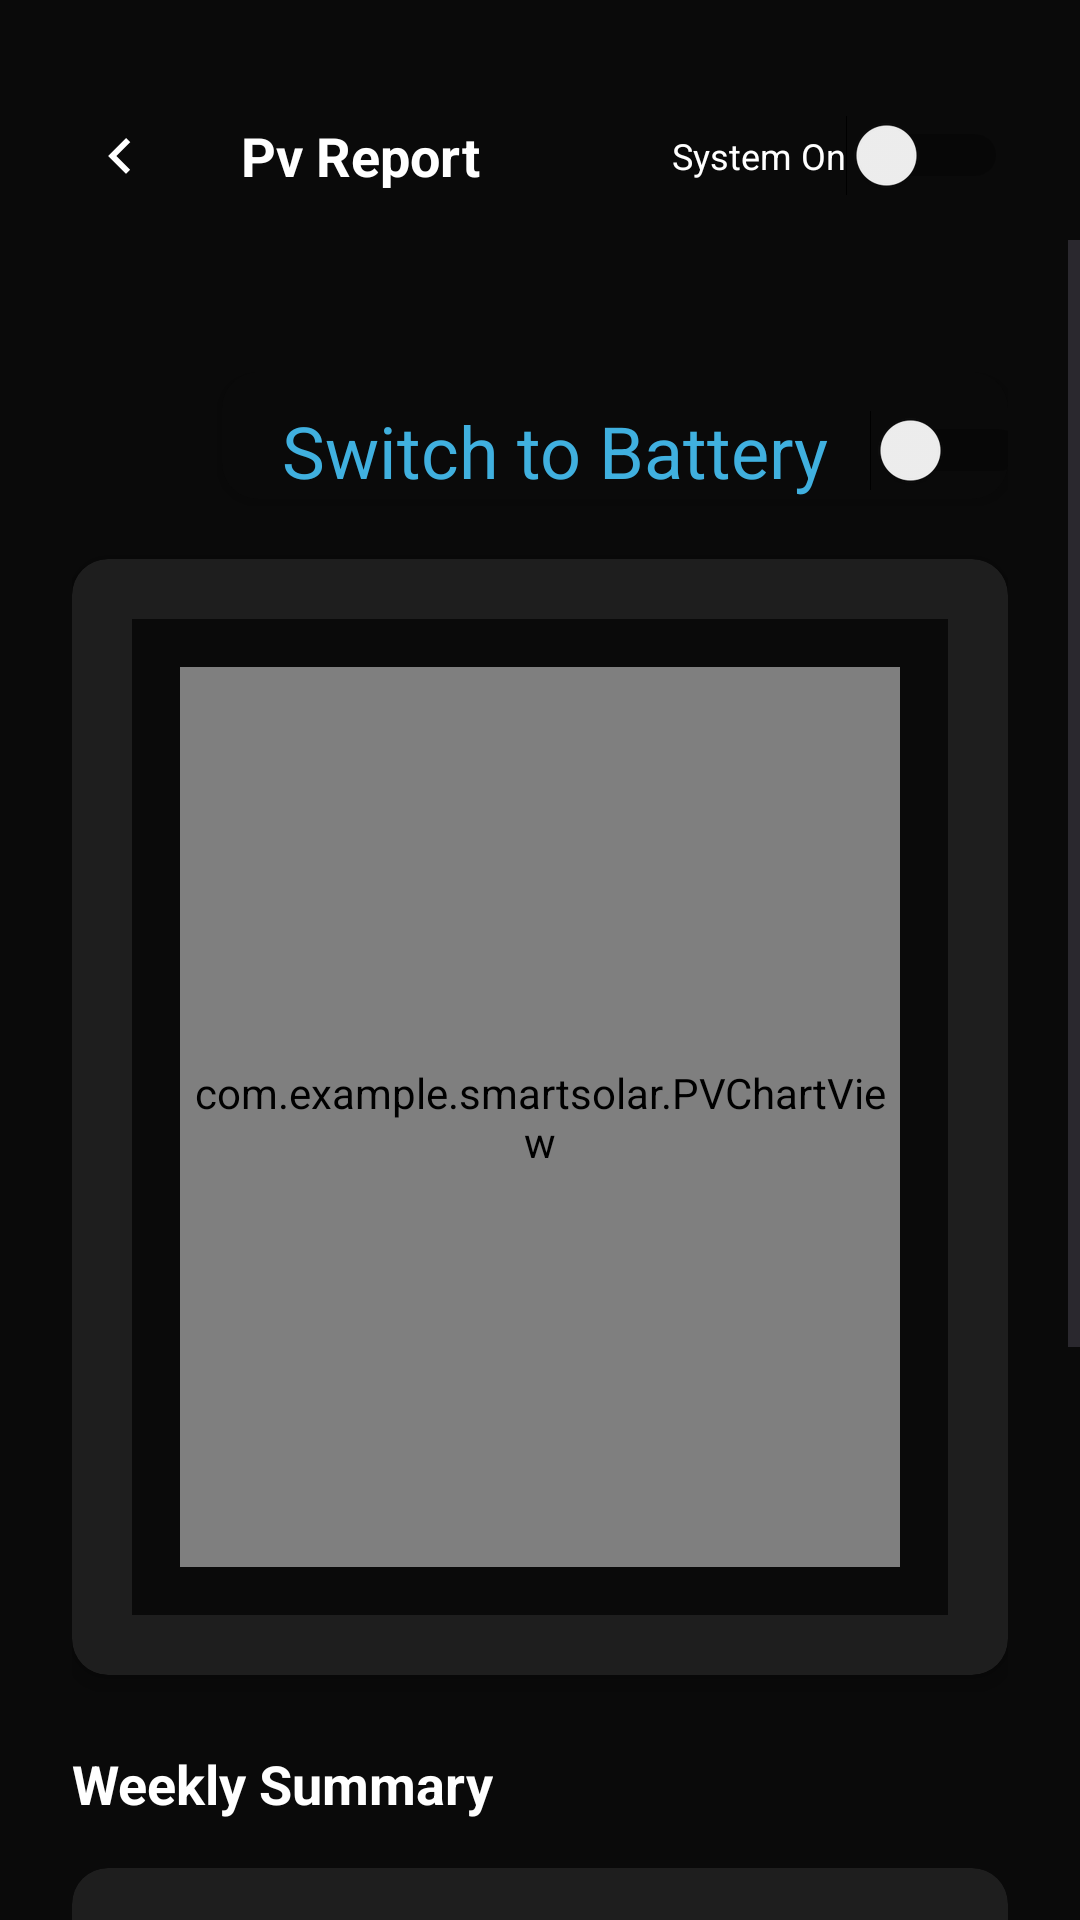

Here is an Android app screen rendered from its layout file. Give the layout XML and the strings, colors and styles it references.
<!-- AndroidManifest.xml: activity theme Theme.SmartSolar.NoActionBar -->
<!-- res/layout/activity_pv.xml -->
<?xml version="1.0" encoding="utf-8"?>
<LinearLayout
    xmlns:android="http://schemas.android.com/apk/res/android"
    xmlns:app="http://schemas.android.com/apk/res-auto"
    android:layout_width="match_parent"
    android:layout_height="match_parent"
    android:background="#0A0A0A"
    android:fitsSystemWindows="true"
    android:orientation="vertical">

    
    <View
        android:id="@+id/statusBarBackground"
        android:layout_width="match_parent"
        android:layout_height="24dp"
        android:background="#0A0A0A" />

    
    <androidx.appcompat.widget.Toolbar
        android:id="@+id/toolbar"
        android:layout_width="match_parent"
        android:layout_height="56dp"
        android:background="#0A0A0A"
        android:elevation="4dp"
        app:contentInsetLeft="0dp"
        app:contentInsetStart="0dp">

        <LinearLayout
            android:layout_width="match_parent"
            android:layout_height="match_parent"
            android:gravity="center_vertical"
            android:orientation="horizontal"
            android:paddingStart="16dp"
            android:paddingEnd="16dp">

            <ImageButton
                android:id="@+id/backButton"
                android:layout_width="48dp"
                android:layout_height="48dp"
                android:background="?attr/selectableItemBackgroundBorderless"
                android:contentDescription="Back"
                android:padding="12dp"
                android:src="@drawable/ic_arrow_left"
                app:tint="#FFFFFF" />

            <TextView
                android:layout_width="0dp"
                android:layout_height="wrap_content"
                android:layout_weight="1"
                android:gravity="center"
                android:text="@string/pv_report"
                android:textColor="#FFFFFF"
                android:textSize="18sp"
                android:textStyle="bold" />

            <View
                android:layout_width="48dp"
                android:layout_height="48dp" />
 
             
             <Switch
                 android:id="@+id/pvSwitch"
                 android:layout_width="wrap_content"
                 android:layout_height="wrap_content"
                 android:layout_marginEnd="8dp"
                 android:background="?attr/selectableItemBackgroundBorderless"
                 android:text="@string/system_on"
                 android:textColor="#FFFFFF"
                 android:textSize="12sp" />
 
         </LinearLayout>
 
     </androidx.appcompat.widget.Toolbar>

    
    <androidx.core.widget.NestedScrollView
        android:id="@+id/pvScroll"
        android:layout_width="match_parent"
        android:layout_height="0dp"
        android:layout_weight="1"
        android:fillViewport="true"
        android:overScrollMode="never"
        android:scrollbars="vertical"
        android:focusable="true"
        android:focusableInTouchMode="true">

        <LinearLayout
            android:layout_width="match_parent"
            android:layout_height="wrap_content"
            android:orientation="vertical"
            android:padding="24dp">

            
            <androidx.cardview.widget.CardView
                android:layout_width="match_parent"
                android:layout_height="wrap_content"
                android:layout_marginLeft="50dp"
                android:layout_marginTop="20dp"
                android:layout_marginBottom="20dp"
                app:cardBackgroundColor="#0A0A0A"
                app:cardCornerRadius="12dp"
                app:cardElevation="4dp">

                <Switch
                    android:id="@+id/switch1"
                    android:layout_width="250dp"
                    android:layout_height="wrap_content"
                    android:layout_marginLeft="20dp"
                    android:layout_marginTop="10dp"
                    android:text="@string/switch_to_battery"
                    android:textColor="#40B0DF"
                    android:textSize="24sp" />

            </androidx.cardview.widget.CardView>

            <androidx.cardview.widget.CardView
                android:layout_width="match_parent"
                android:layout_height="wrap_content"
                android:layout_marginBottom="24dp"
                app:cardBackgroundColor="#1E1E1E"
                app:cardCornerRadius="12dp"
                app:cardElevation="4dp">

                <LinearLayout
                    android:layout_width="match_parent"
                    android:layout_height="wrap_content"
                    android:orientation="vertical"
                    android:padding="20dp">

                    
                    <LinearLayout
                        android:layout_width="match_parent"
                        android:layout_height="wrap_content"
                        android:background="#0A0A0A"
                        android:orientation="vertical"
                        android:padding="16dp">

                        
                        <com.example.smartsolar.PVChartView
                            android:layout_width="match_parent"
                            android:layout_height="300dp" />

                    </LinearLayout>

                </LinearLayout>

            </androidx.cardview.widget.CardView>

            
            <TextView
                android:layout_width="wrap_content"
                android:layout_height="wrap_content"
                android:layout_marginBottom="16dp"
                android:text="@string/weekly_summary"
                android:textColor="#FFFFFF"
                android:textSize="18sp"
                android:textStyle="bold" />

            <androidx.cardview.widget.CardView
                android:layout_width="match_parent"
                android:layout_height="wrap_content"
                android:layout_marginBottom="24dp"
                app:cardBackgroundColor="#1E1E1E"
                app:cardCornerRadius="12dp"
                app:cardElevation="4dp">

                <LinearLayout
                    android:layout_width="match_parent"
                    android:layout_height="wrap_content"
                    android:orientation="vertical"
                    android:padding="16dp">

                    
                    <LinearLayout
                        android:layout_width="match_parent"
                        android:layout_height="wrap_content"
                        android:gravity="center_vertical"
                        android:orientation="horizontal"
                        android:paddingVertical="12dp">

                        <ImageView
                            android:layout_width="24dp"
                            android:layout_height="24dp"
                            android:src="@drawable/ic_bat" />

                        <TextView
                            android:layout_width="0dp"
                            android:layout_height="wrap_content"
                            android:layout_marginStart="12dp"
                            android:layout_weight="1"
                                                            android:text="@string/total_kwh"
                            android:textColor="#FFFFFF"
                            android:textSize="14sp" />

                    </LinearLayout>

                    
                    <View
                        android:layout_width="match_parent"
                        android:layout_height="1dp"
                        android:background="#333333" />

                    
                    <LinearLayout
                        android:layout_width="match_parent"
                        android:layout_height="wrap_content"
                        android:gravity="center_vertical"
                        android:orientation="horizontal"
                        android:paddingVertical="12dp">

                        <ImageView
                            android:layout_width="24dp"
                            android:layout_height="24dp"
                            android:src="@drawable/ic_calendrier" />

                        <TextView
                            android:layout_width="0dp"
                            android:layout_height="wrap_content"
                            android:layout_marginStart="12dp"
                            android:layout_weight="1"
                                                            android:text="@string/avg_day_kwh"
                            android:textColor="#FFFFFF"
                            android:textSize="14sp" />

                    </LinearLayout>

                </LinearLayout>

            </androidx.cardview.widget.CardView>

            
            <TextView
                android:layout_width="wrap_content"
                android:layout_height="wrap_content"
                android:layout_marginBottom="16dp"
                android:text="@string/performance_alerts"
                android:textColor="#FFFFFF"
                android:textSize="18sp"
                android:textStyle="bold" />

            <androidx.cardview.widget.CardView
                android:layout_width="match_parent"
                android:layout_height="wrap_content"
                app:cardBackgroundColor="#1E1E1E"
                app:cardCornerRadius="12dp"
                app:cardElevation="4dp">

                <LinearLayout
                    android:layout_width="match_parent"
                    android:layout_height="wrap_content"
                    android:orientation="vertical"
                    android:padding="16dp">

                    
                    <LinearLayout
                        android:layout_width="match_parent"
                        android:layout_height="wrap_content"
                        android:gravity="center_vertical"
                        android:orientation="horizontal"
                        android:paddingVertical="12dp">

                        <ImageView
                            android:layout_width="34dp"
                            android:layout_height="34dp"
                            android:src="@drawable/ic_up" />

                        <TextView
                            android:layout_width="0dp"
                            android:layout_height="wrap_content"
                            android:layout_marginStart="12dp"
                            android:layout_weight="1"
                                                            android:text="@string/wednesday_alert"
                            android:textColor="#FFFFFF"
                            android:textSize="14sp" />

                    </LinearLayout>

                </LinearLayout>

                         </androidx.cardview.widget.CardView>
 
             

            

        </LinearLayout>
 
     </androidx.core.widget.NestedScrollView>

</LinearLayout>
<!-- resources referenced by this layout -->
<resources>
  <!-- drawable ic_arrow_left (drawable) -->
  <?xml version="1.0" encoding="utf-8"?>
  <vector xmlns:android="http://schemas.android.com/apk/res/android"
      android:width="24dp"
      android:height="24dp"
      android:viewportWidth="24"
      android:viewportHeight="24">
      <path
          android:fillColor="#000000"
          android:pathData="M15.41,16.59L10.83,12l4.58,-4.59L14,6l-6,6l6,6l1.41,-1.41z"/>
  </vector>
  <!-- drawable ic_bat: png bitmap (drawable, 87979 bytes) -->
  <!-- drawable ic_calendrier: png bitmap (drawable, 8080 bytes) -->
  <!-- drawable ic_up: png bitmap (drawable, 4409 bytes) -->
  <string name="avg_day_kwh">Avg/Day: 60 kWh</string>
  <string name="performance_alerts">Performance Alerts</string>
  <string name="pv_report">Pv Report</string>
  <string name="switch_to_battery">Switch to Battery</string>
  <string name="system_on">System On</string>
  <string name="total_kwh">Total: 420 kWh</string>
  <string name="wednesday_alert">Wednesday: -12%</string>
  <string name="weekly_summary">Weekly Summary</string>
  <style name="Theme.SmartSolar.NoActionBar">
          <item name="windowActionBar">false</item>
          <item name="windowNoTitle">true</item>
          <item name="android:windowFullscreen">true</item>
      </style>
</resources>
